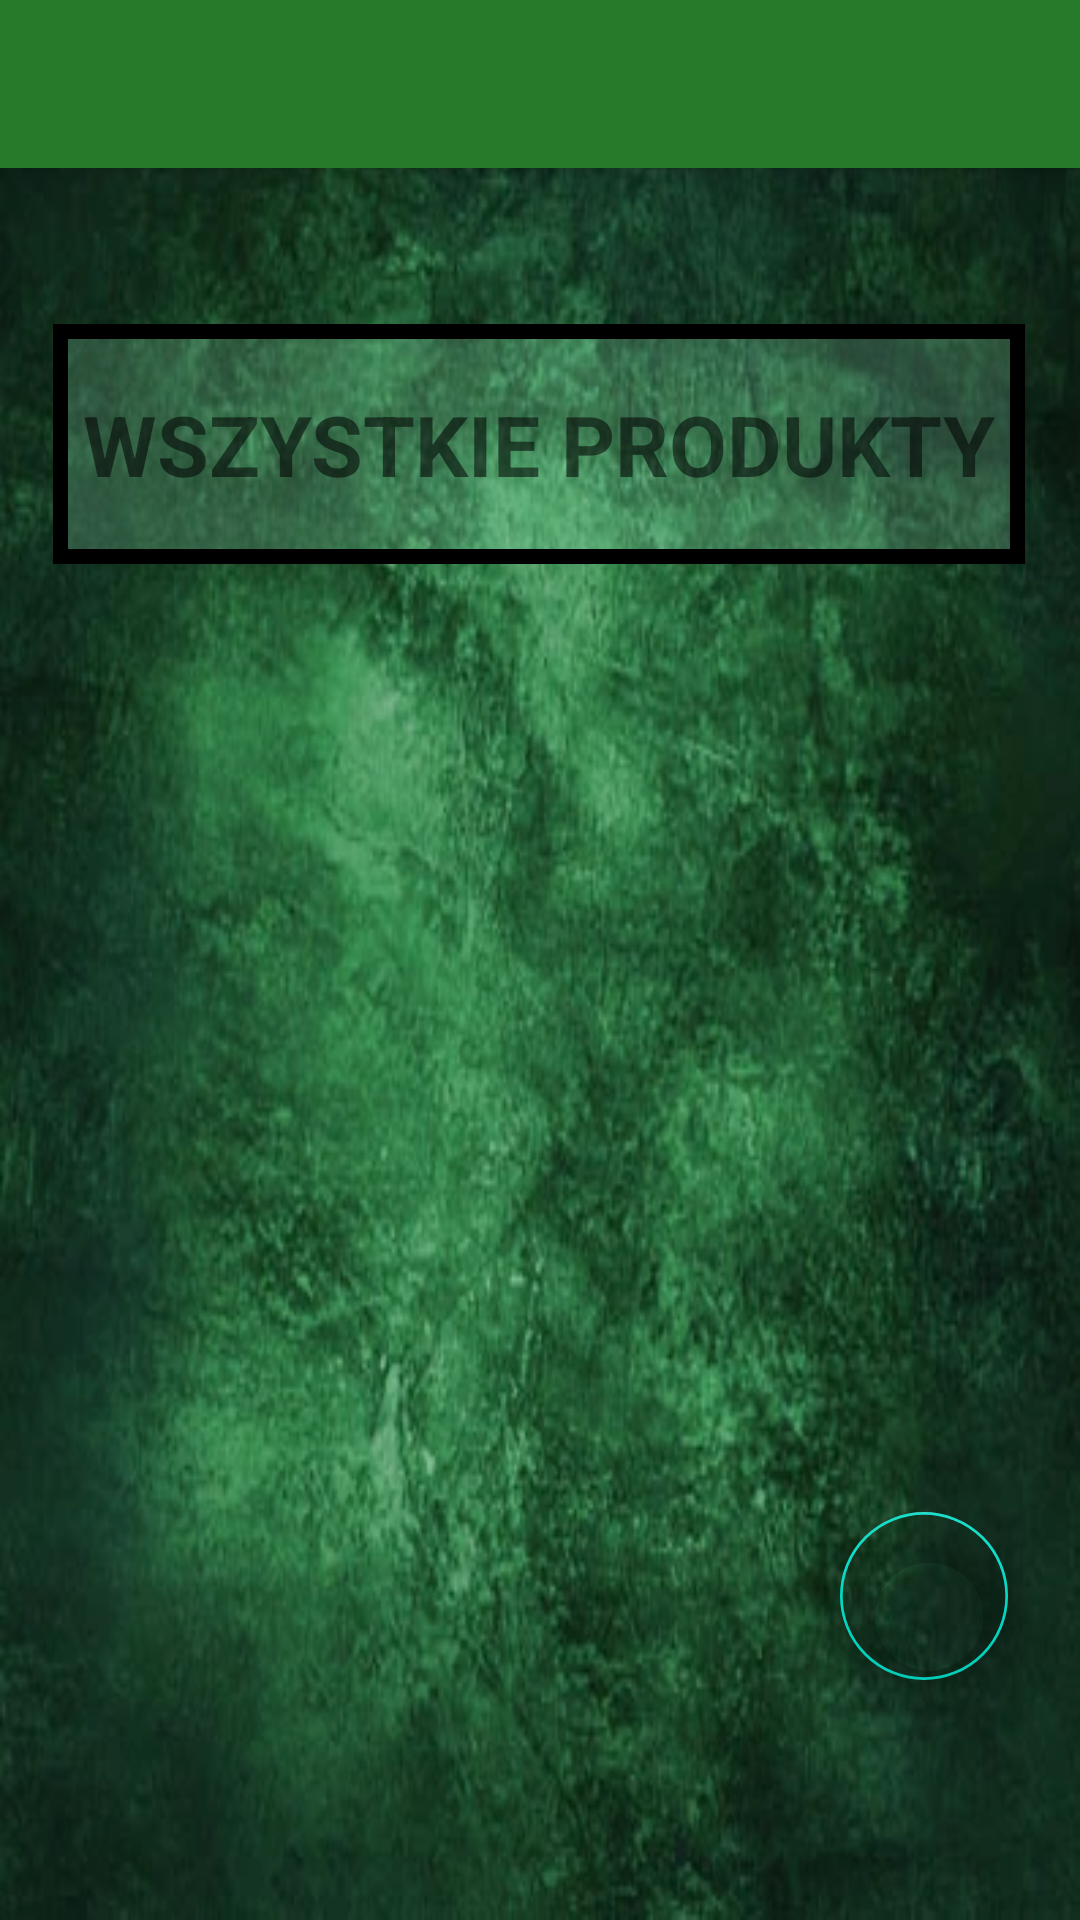

Android layout source for this screen:
<!-- AndroidManifest.xml: application theme Theme.AplikacjaKurierska -->
<!-- res/layout/adding_products_customer_main.xml -->
<?xml version="1.0" encoding="utf-8"?>
<androidx.constraintlayout.widget.ConstraintLayout xmlns:android="http://schemas.android.com/apk/res/android"
    xmlns:app="http://schemas.android.com/apk/res-auto"
    xmlns:tools="http://schemas.android.com/tools"
    android:layout_width="match_parent"
    android:layout_height="match_parent"
    android:background="@drawable/background_main"
    >
    <include
        android:id="@+id/toolbarBack"
        layout="@layout/toolbar_client"

        />

    <TextView
        android:id="@+id/textView8"
        android:layout_width="wrap_content"
        android:layout_height="80dp"
        android:layout_marginTop="52dp"
        android:background="@drawable/frame_select"
        android:gravity="center"
        android:padding="10dp"
        android:text="WSZYSTKIE PRODUKTY"
        android:textSize="28dp"
        android:textStyle="bold"
        app:layout_constraintEnd_toEndOf="parent"
        app:layout_constraintHorizontal_bias="0.492"
        app:layout_constraintStart_toStartOf="parent"
        app:layout_constraintTop_toBottomOf="@+id/toolbarBack">

    </TextView>

    <androidx.recyclerview.widget.RecyclerView
        android:id="@+id/recyclerViewCustomerProduct"
        android:layout_width="wrap_content"
        android:layout_height="335dp"
        android:layout_marginBottom="40dp"
        app:layout_constraintBottom_toTopOf="@+id/floatingActionButtonAdd"
        app:layout_constraintEnd_toEndOf="parent"
        app:layout_constraintHorizontal_bias="0.498"
        app:layout_constraintStart_toStartOf="parent"
        app:layout_constraintTop_toBottomOf="@+id/textView8"
        app:layout_constraintVertical_bias="0.892">

    </androidx.recyclerview.widget.RecyclerView>

    <com.google.android.material.floatingactionbutton.FloatingActionButton
        android:id="@+id/floatingActionButtonAdd"
        android:layout_width="wrap_content"
        android:layout_height="wrap_content"
        android:layout_marginEnd="24dp"
        android:src="@drawable/addgraf"
        android:layout_marginBottom="80dp"
        android:backgroundTint="#00FFFFFF"
        app:layout_constraintBottom_toBottomOf="parent"
        app:layout_constraintEnd_toEndOf="parent" />
</androidx.constraintlayout.widget.ConstraintLayout>
<!-- res/layout/toolbar_client.xml (included above) -->
<?xml version="1.0" encoding="utf-8"?>
<androidx.appcompat.widget.Toolbar xmlns:android="http://schemas.android.com/apk/res/android"
    xmlns:app="http://schemas.android.com/apk/res-auto"
    android:layout_width="match_parent"
    android:layout_height="wrap_content"
    android:background="#277A2A"
    android:elevation="4dp"
    android:id="@+id/toolbarBack"

    android:theme="@style/ThemeOverlay.AppCompat.Dark.ActionBar"

    app:popupTheme="@style/ThemeOverlay.AppCompat.Light"

    >




    </androidx.appcompat.widget.Toolbar>
<!-- resources referenced by this layout -->
<resources>
  <!-- drawable background_main: png bitmap (drawable, 44468 bytes) -->
  <!-- drawable frame_select (drawable) -->
  <?xml version="1.0" encoding="utf-8"?>
  <selector xmlns:android="http://schemas.android.com/apk/res/android">
  
         <item>
  
              <shape>
  <solid android:color="#379AE9BE"/>
                  android:shape="rectangle"
                  <stroke android:width="5dp"
                      android:color="#000000"/>
  
              </shape>
  
  </item>
  
  
  
  </selector>
  <style name="Theme.AplikacjaKurierska" parent="Theme.MaterialComponents.DayNight.DarkActionBar">
          
          <item name="colorPrimary">@color/purple_500</item>
          <item name="colorPrimaryVariant">@color/purple_700</item>
          <item name="colorOnPrimary">@color/white</item>
          
          <item name="colorSecondary">@color/teal_200</item>
          <item name="colorSecondaryVariant">@color/teal_700</item>
          <item name="colorOnSecondary">@color/black</item>
          
          <item name="android:statusBarColor">?attr/colorPrimaryVariant</item>
          
      </style>
  <!-- not gathered from this repository: default colours our renderer supplied (Android Studio template values) -->
  <color name="purple_500">#FF6200EE</color>
  <color name="purple_700">#FF3700B3</color>
  <color name="teal_200">#FF03DAC5</color>
  <color name="teal_700">#FF018786</color>
  <color name="black">#FF000000</color>
  <color name="white">#FFFFFFFF</color>
</resources>
